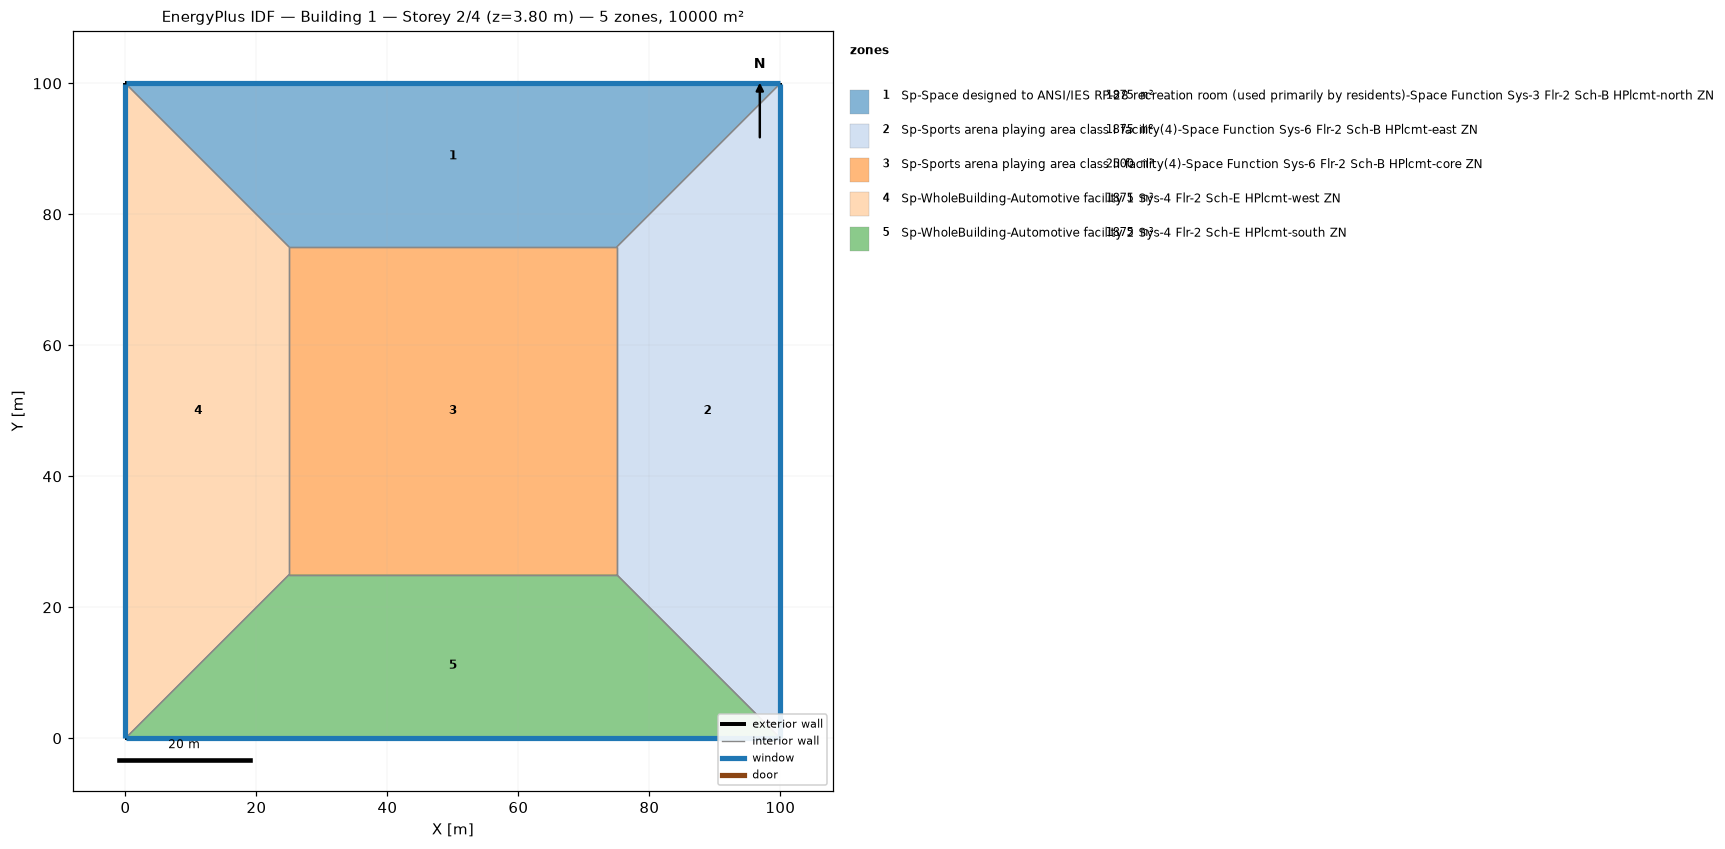
=== STOREY PLAN SPEC (per zone: floor XY polygon, exterior-wall plan segments, windows/doors) ===
zone 1: Sp-Space designed to ANSI/IES RP-28 recreation room (used primarily by residents)-Space Function Sys-3 Flr-2 Sch-B HPlcmt-north ZN  (1875.0 m²)
  floor: (0.00, 100.00) (100.00, 100.00) (75.00, 75.00) (25.00, 75.00)
  exterior wall: (100.00, 100.00) – (0.00, 100.00)  [100.0 m]
    window: (99.97, 100.00) – (0.03, 100.00)  [95.0 m²]
  interior walls: 3
zone 2: Sp-Sports arena playing area class I facility(4)-Space Function Sys-6 Flr-2 Sch-B HPlcmt-east ZN  (1875.0 m²)
  floor: (100.00, 100.00) (100.00, 0.00) (75.00, 25.00) (75.00, 75.00)
  exterior wall: (100.00, 0.00) – (100.00, 100.00)  [100.0 m]
    window: (100.00, 0.03) – (100.00, 99.97)  [95.0 m²]
  interior walls: 3
zone 3: Sp-Sports arena playing area class II facility(4)-Space Function Sys-6 Flr-2 Sch-B HPlcmt-core ZN  (2500.0 m²)
  floor: (25.00, 25.00) (25.00, 75.00) (75.00, 75.00) (75.00, 25.00)
  interior walls: 4
zone 4: Sp-WholeBuilding-Automotive facility 1 Sys-4 Flr-2 Sch-E HPlcmt-west ZN  (1875.0 m²)
  floor: (0.00, 0.00) (0.00, 100.00) (25.00, 75.00) (25.00, 25.00)
  exterior wall: (0.00, 100.00) – (0.00, 0.00)  [100.0 m]
    window: (0.00, 99.97) – (0.00, 0.03)  [95.0 m²]
  interior walls: 3
zone 5: Sp-WholeBuilding-Automotive facility 2 Sys-4 Flr-2 Sch-E HPlcmt-south ZN  (1875.0 m²)
  floor: (100.00, 0.00) (0.00, 0.00) (25.00, 25.00) (75.00, 25.00)
  exterior wall: (0.00, 0.00) – (100.00, 0.00)  [100.0 m]
    window: (0.03, 0.00) – (99.97, 0.00)  [95.0 m²]
  interior walls: 3

=== DERIVED (storey summary) ===
Building: Building 1
Storey: 2 of 4  (floor level z = 3.80 m)
Storey gross floor area: 10000.0 m²
Zones on this storey: 5
  - Sp-Space designed to ANSI/IES RP-28 recreation room (used primarily by residents)-Space Function Sys-3 Flr-2 Sch-B HPlcmt-north ZN: floor 1875.0 m²; exterior wall 100.0 m (380.0 m²); 1 window(s) 95.0 m²; WWR 25.0%
  - Sp-Sports arena playing area class I facility(4)-Space Function Sys-6 Flr-2 Sch-B HPlcmt-east ZN: floor 1875.0 m²; exterior wall 100.0 m (380.0 m²); 1 window(s) 95.0 m²; WWR 25.0%
  - Sp-Sports arena playing area class II facility(4)-Space Function Sys-6 Flr-2 Sch-B HPlcmt-core ZN: floor 2500.0 m²
  - Sp-WholeBuilding-Automotive facility 1 Sys-4 Flr-2 Sch-E HPlcmt-west ZN: floor 1875.0 m²; exterior wall 100.0 m (380.0 m²); 1 window(s) 95.0 m²; WWR 25.0%
  - Sp-WholeBuilding-Automotive facility 2 Sys-4 Flr-2 Sch-E HPlcmt-south ZN: floor 1875.0 m²; exterior wall 100.0 m (380.0 m²); 1 window(s) 95.0 m²; WWR 25.0%
Zone adjacency (shared interzone walls):
  - Sp-Space designed to ANSI/IES RP-28 recreation room (used primarily by residents)-Space Function Sys-3 Flr-2 Sch-B HPlcmt-north ZN ↔ Sp-Sports arena playing area class I facility(4)-Space Function Sys-6 Flr-2 Sch-B HPlcmt-east ZN
  - Sp-Space designed to ANSI/IES RP-28 recreation room (used primarily by residents)-Space Function Sys-3 Flr-2 Sch-B HPlcmt-north ZN ↔ Sp-Sports arena playing area class II facility(4)-Space Function Sys-6 Flr-2 Sch-B HPlcmt-core ZN
  - Sp-Space designed to ANSI/IES RP-28 recreation room (used primarily by residents)-Space Function Sys-3 Flr-2 Sch-B HPlcmt-north ZN ↔ Sp-WholeBuilding-Automotive facility 1 Sys-4 Flr-2 Sch-E HPlcmt-west ZN
  - Sp-Sports arena playing area class I facility(4)-Space Function Sys-6 Flr-2 Sch-B HPlcmt-east ZN ↔ Sp-Sports arena playing area class II facility(4)-Space Function Sys-6 Flr-2 Sch-B HPlcmt-core ZN
  - Sp-Sports arena playing area class I facility(4)-Space Function Sys-6 Flr-2 Sch-B HPlcmt-east ZN ↔ Sp-WholeBuilding-Automotive facility 2 Sys-4 Flr-2 Sch-E HPlcmt-south ZN
  - Sp-Sports arena playing area class II facility(4)-Space Function Sys-6 Flr-2 Sch-B HPlcmt-core ZN ↔ Sp-WholeBuilding-Automotive facility 1 Sys-4 Flr-2 Sch-E HPlcmt-west ZN
  - Sp-Sports arena playing area class II facility(4)-Space Function Sys-6 Flr-2 Sch-B HPlcmt-core ZN ↔ Sp-WholeBuilding-Automotive facility 2 Sys-4 Flr-2 Sch-E HPlcmt-south ZN
  - Sp-WholeBuilding-Automotive facility 1 Sys-4 Flr-2 Sch-E HPlcmt-west ZN ↔ Sp-WholeBuilding-Automotive facility 2 Sys-4 Flr-2 Sch-E HPlcmt-south ZN